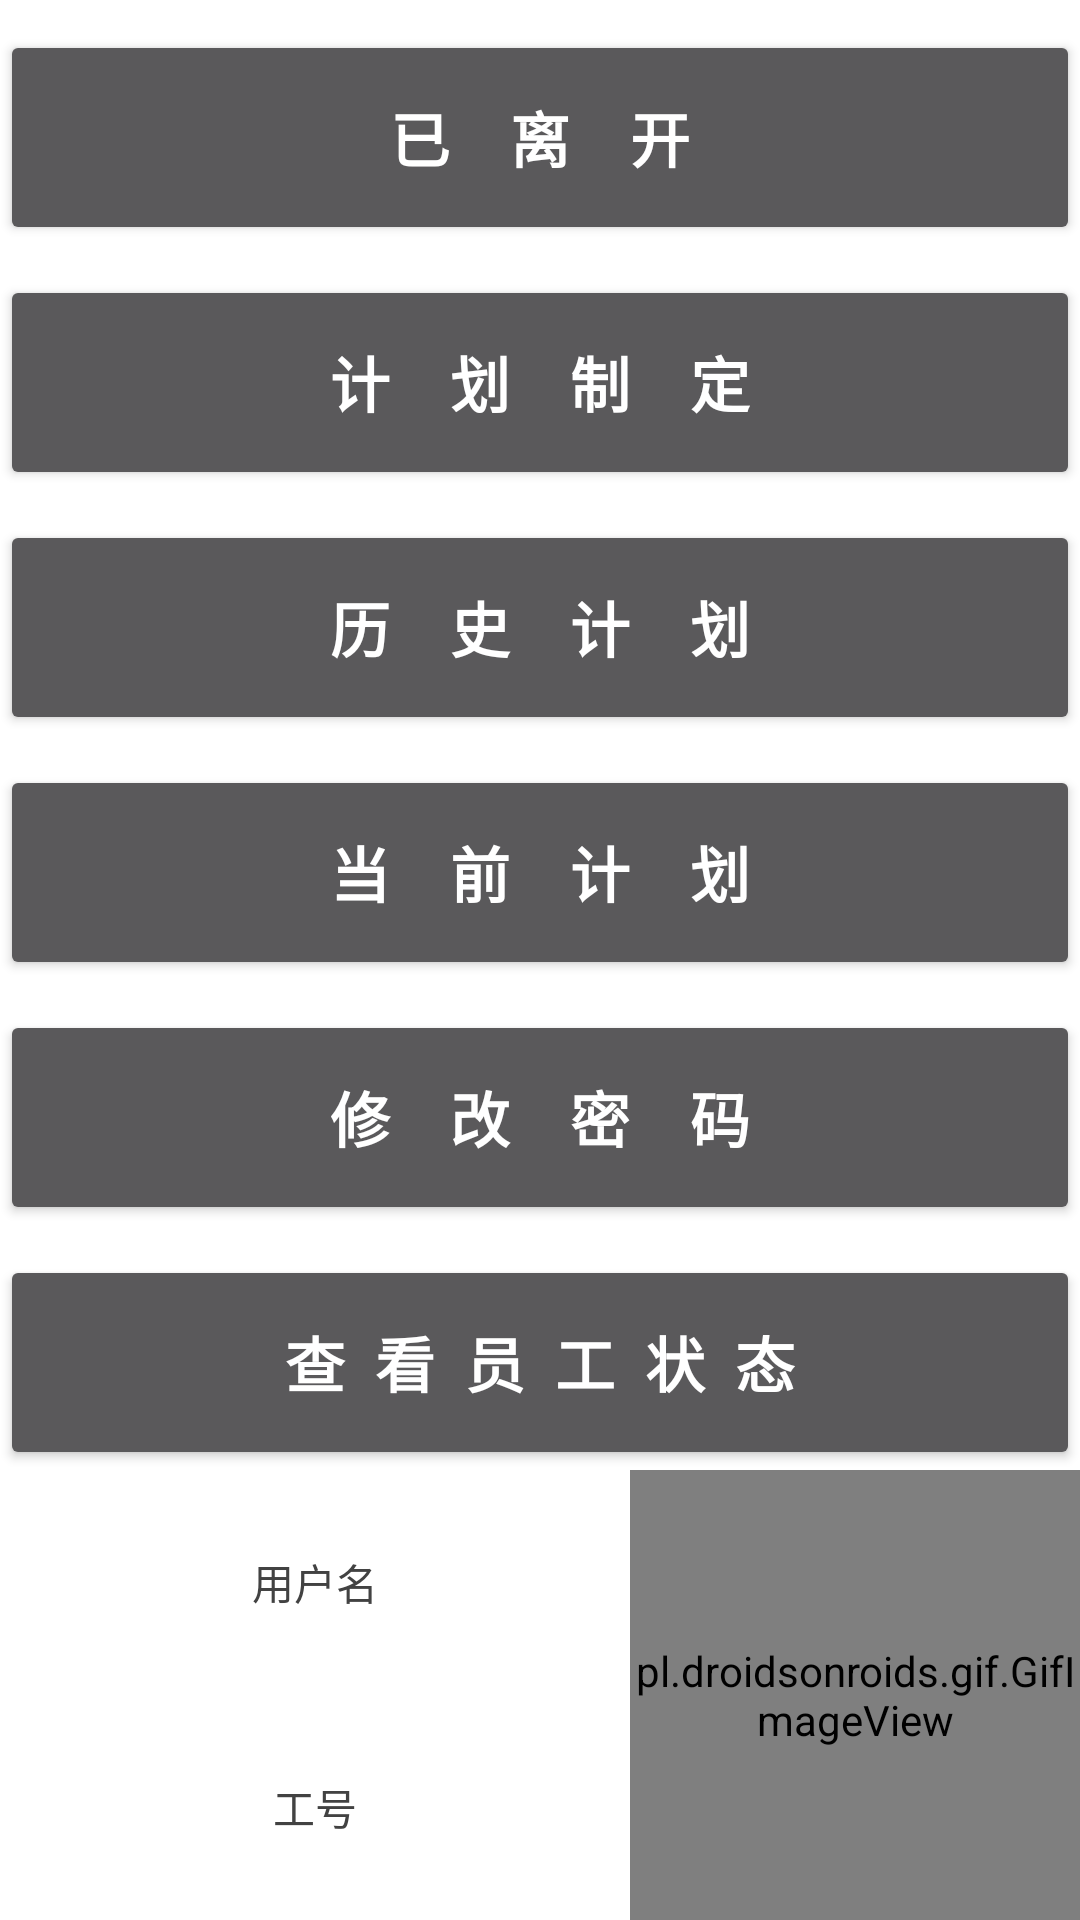

Write the Android layout XML for this screen, with the resource values it uses.
<!-- AndroidManifest.xml: application theme Theme.AppCompat.NoActionBar -->
<!-- res/layout/activity_manage.xml -->
<?xml version="1.0" encoding="utf-8"?>
<RelativeLayout xmlns:android="http://schemas.android.com/apk/res/android"
    xmlns:app="http://schemas.android.com/apk/res-auto"
    xmlns:tools="http://schemas.android.com/tools"
    android:layout_width="match_parent"
    android:layout_height="match_parent"
    android:background="#ffffff"
    tools:context="com.example.lucky.keshe.activity.MainActivity">
    <LinearLayout
        android:layout_width="match_parent"
        android:layout_height="match_parent"
        android:orientation="vertical">
        <Button
            android:layout_marginTop="10dp"
            android:layout_width="match_parent"
            android:layout_height="0dp"
            android:id="@+id/manage_sign_in"
            android:layout_weight="1"
            android:textSize="20dp"
            android:textStyle="bold"
            android:text="已    离    开"/>
        <Button
            android:layout_marginTop="10dp"
            android:layout_width="match_parent"
            android:layout_height="0dp"
            android:id="@+id/bt_manage_make_plan"
            android:layout_weight="1"
            android:textSize="20dp"
            android:textStyle="bold"
            android:text="计    划    制    定"/>
        <Button
            android:layout_marginTop="10dp"
            android:layout_width="match_parent"
            android:layout_height="0dp"
            android:layout_weight="1"
            android:textSize="20dp"
            android:textStyle="bold"
            android:text="历    史    计    划"
            android:id="@+id/bt_manage_history_plan"/>

        <Button
            android:layout_marginTop="10dp"
            android:textSize="20dp"
            android:textStyle="bold"
            android:layout_width="match_parent"
            android:layout_height="0dp"
            android:layout_weight="1"
            android:text="当    前    计    划"
            android:id="@+id/bt_manage_present_plan"/>
        <Button
            android:layout_marginTop="10dp"
            android:layout_width="match_parent"
            android:layout_height="0dp"
            android:textSize="20dp"
            android:textStyle="bold"
            android:layout_weight="1"
            android:text="修    改    密    码"
            android:id="@+id/bt_manage_revise_password"/>
        <Button
            android:layout_marginTop="10dp"
            android:layout_width="match_parent"
            android:layout_height="0dp"
            android:layout_weight="1"
            android:textSize="20dp"
            android:textStyle="bold"
            android:text="查  看  员  工  状  态"
            android:id="@+id/bt_check_plan"/>
        <LinearLayout
            android:layout_width="match_parent"
            android:layout_height="150dp"
            android:orientation="horizontal">
            <LinearLayout
                android:layout_width="0dp"
                android:layout_weight="1"
                android:orientation="vertical"
                android:layout_height="match_parent">
                <TextView
                    android:layout_width="match_parent"
                    android:layout_height="0dp"
                    android:layout_weight="1"
                    android:textColor="@color/cardview_dark_background"
                    android:layout_gravity="left"
                    android:gravity="center_vertical|center_horizontal"
                    android:text="用户名"
                    android:id="@+id/username"/>
                <TextView
                    android:layout_width="match_parent"
                    android:layout_height="0dp"
                    android:layout_weight="1"
                    android:text="工号"
                    android:gravity="center_vertical|center_horizontal"
                    android:textColor="@color/cardview_dark_background"
                    android:id="@+id/work_id"/>
            </LinearLayout>
            <pl.droidsonroids.gif.GifImageView
                android:layout_marginTop="10dp"
                android:id="@+id/gif_what"
                android:layout_width="150dp"
                android:layout_height="150dp"
                android:src="@drawable/what"
                android:layout_gravity="right"
                />

        </LinearLayout>
    </LinearLayout>



</RelativeLayout>
<!-- resources referenced by this layout -->
<resources>

</resources>
